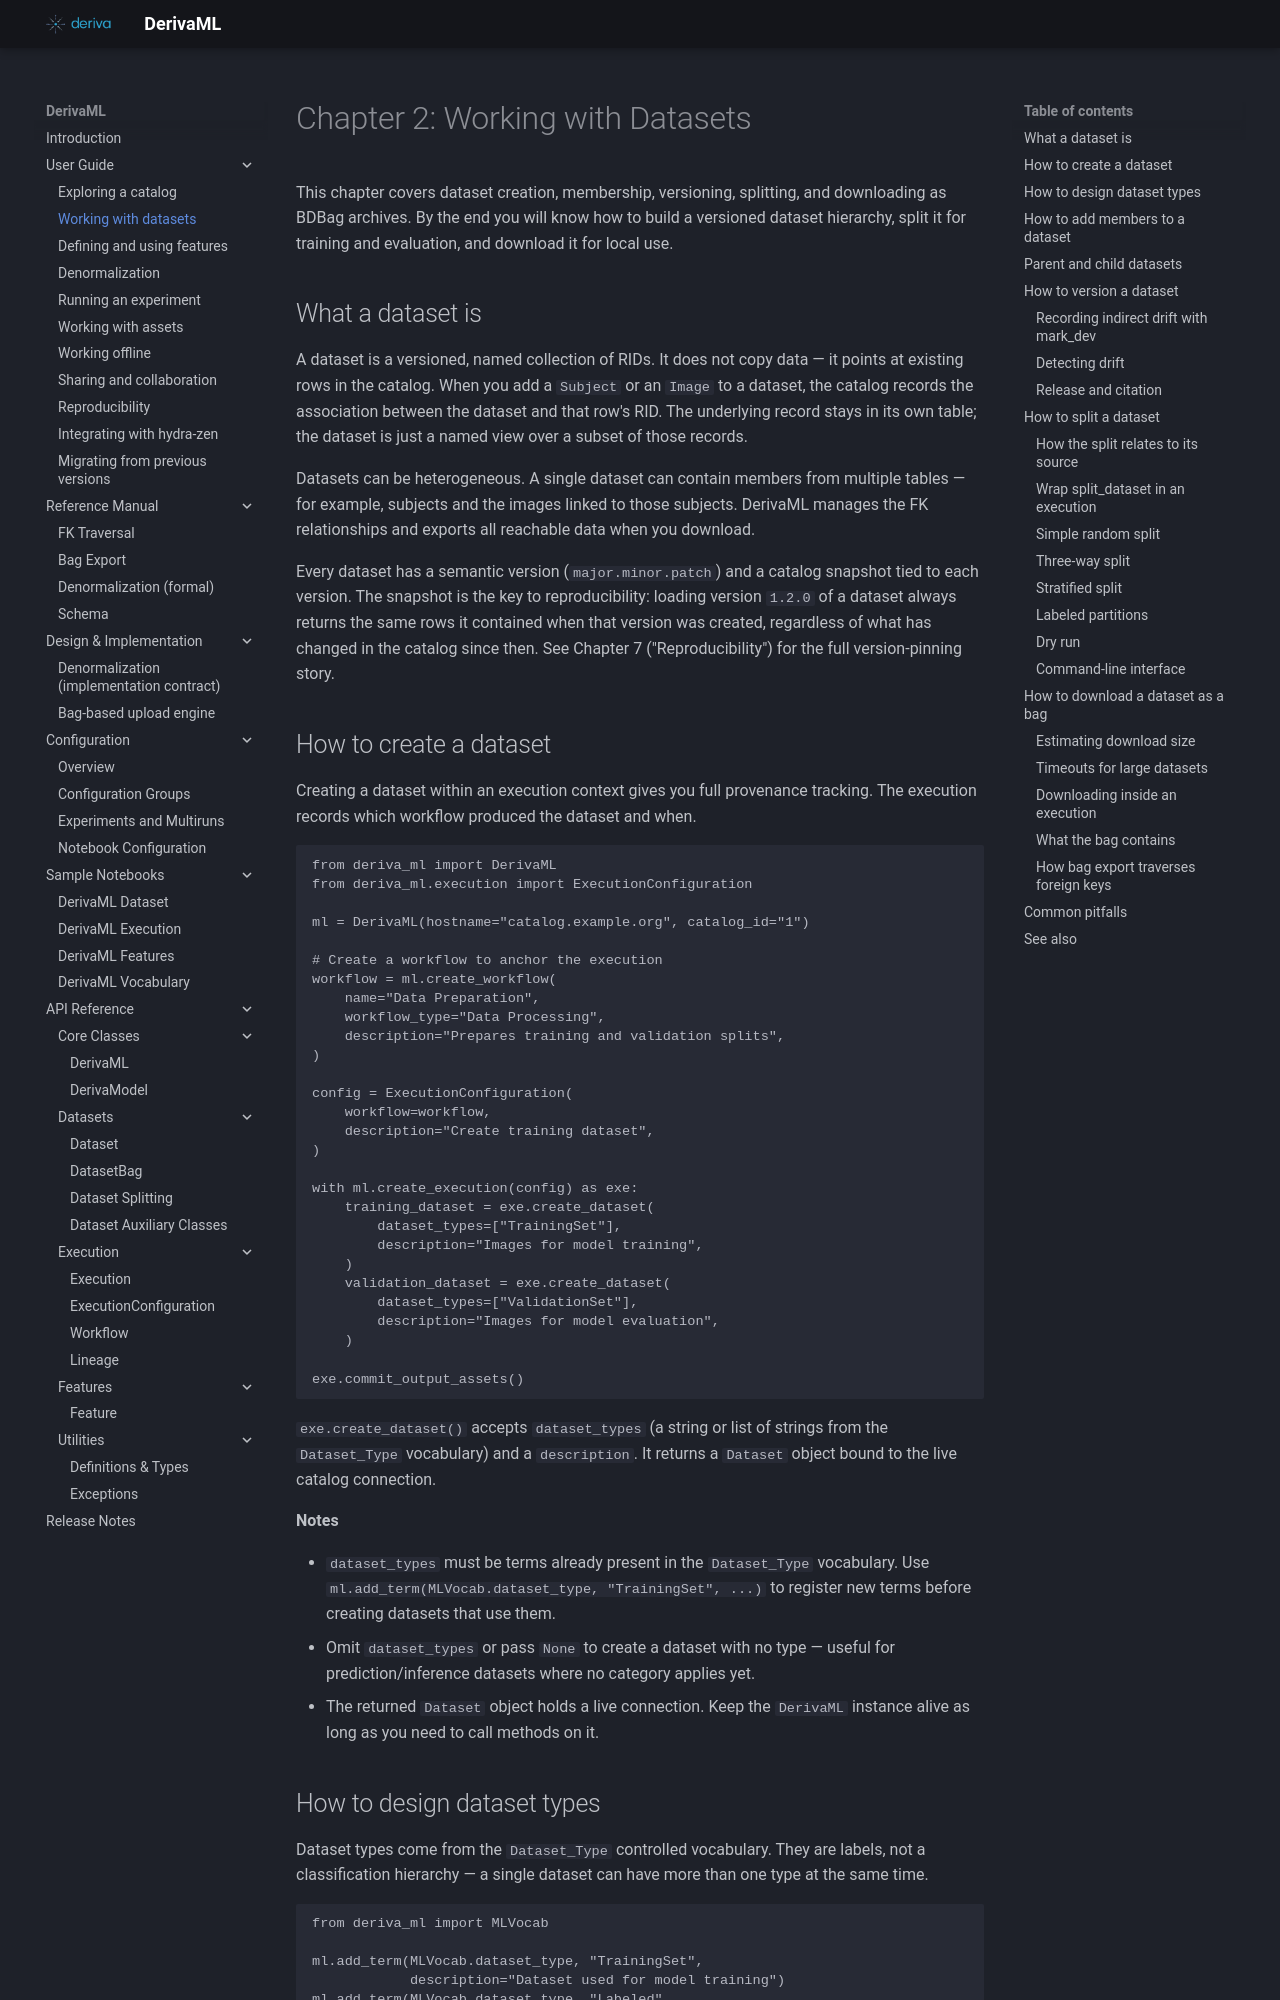

repository: informatics-isi-edu/deriva-ml · page: user-guide/datasets/index.html · generator: mkdocs

# Chapter 2: Working with Datasets

This chapter covers dataset creation, membership, versioning, splitting, and downloading as BDBag archives. By the end you will know how to build a versioned dataset hierarchy, split it for training and evaluation, and download it for local use.

## What a dataset is

A dataset is a versioned, named collection of RIDs. It does not copy data — it points at existing rows in the catalog. When you add a `Subject` or an `Image` to a dataset, the catalog records the association between the dataset and that row's RID. The underlying record stays in its own table; the dataset is just a named view over a subset of those records.

Datasets can be heterogeneous. A single dataset can contain members from multiple tables — for example, subjects and the images linked to those subjects. DerivaML manages the FK relationships and exports all reachable data when you download.

Every dataset has a semantic version (`major.minor.patch`) and a catalog snapshot tied to each version. The snapshot is the key to reproducibility: loading version `1.2.0` of a dataset always returns the same rows it contained when that version was created, regardless of what has changed in the catalog since then. See Chapter 7 ("Reproducibility") for the full version-pinning story.

## How to create a dataset

Creating a dataset within an execution context gives you full provenance tracking. The execution records which workflow produced the dataset and when.

```python
from deriva_ml import DerivaML
from deriva_ml.execution import ExecutionConfiguration

ml = DerivaML(hostname="catalog.example.org", catalog_id="1")

# Create a workflow to anchor the execution
workflow = ml.create_workflow(
    name="Data Preparation",
    workflow_type="Data Processing",
    description="Prepares training and validation splits",
)

config = ExecutionConfiguration(
    workflow=workflow,
    description="Create training dataset",
)

with ml.create_execution(config) as exe:
    training_dataset = exe.create_dataset(
        dataset_types=["TrainingSet"],
        description="Images for model training",
    )
    validation_dataset = exe.create_dataset(
        dataset_types=["ValidationSet"],
        description="Images for model evaluation",
    )

exe.commit_output_assets()
```

`exe.create_dataset()` accepts `dataset_types` (a string or list of strings from the `Dataset_Type` vocabulary) and a `description`. It returns a `Dataset` object bound to the live catalog connection.

**Notes**

- `dataset_types` must be terms already present in the `Dataset_Type` vocabulary. Use `ml.add_term(MLVocab.dataset_type, "TrainingSet", ...)` to register new terms before creating datasets that use them.
- Omit `dataset_types` or pass `None` to create a dataset with no type — useful for prediction/inference datasets where no category applies yet.
- The returned `Dataset` object holds a live connection. Keep the `DerivaML` instance alive as long as you need to call methods on it.
